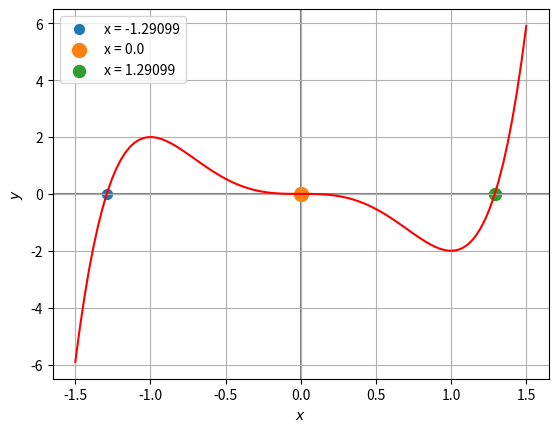

Reproduce this figure in Python.
'''
Zadatak _8

napišite Python-kod koji nalazi korijene jednadžbe y=0 koristeći funkciju brentq iz modula scipy.optimize
Funkciju f(x)=y najprije nacrtajte kako biste vidjeli koje početne točke za traženje korijena treba odabrati.

Vaša jednadžba je c
na mrežnoj stranici
http://www.math-exercises.com/analysis-of-functions

Rješenja formatirano ispišite u terminalu i na samoj slici.
Točke u kojima funkcija siječe x-os nacrtajte pomoću funkcije scatter, uz parametar koji određuje veličinu.
'''

import numpy as np
import matplotlib.pyplot as plt
import scipy.optimize as opt

def fun(x):
    return 3*x**5-5*x**3

r1 = opt.brentq(fun, -2, -1)    #Rješenje 1
r2 = opt.brentq(fun, -1, 1)     #Rješenje 2
r3 = opt.brentq(fun, 1, 2)      #Rješenje 3

print("Rješenja dane jednažbe za y = 0 su: \nr1 = %f \nr2 = %f \nr3 = %f" %(r1,r2,r3))  #Ispis rješenja

x = np.linspace(-1.5,1.5,100) #Za veći raspon x osi se ne vidi gdje funkcija sijeće os x, zato sam uzeo granice od -1.5 do 1.5

plt.plot(x,fun(x), color= "red")    #Crtanje funkcije

plt.axhline(color='gray', zorder = -1)  #apscisa siva, u pozadini
plt.axvline(color='gray', zorder = -1)  #ordinata siva, u pozadini
plt.xlabel('$x$')   #oznaka na apscisi
plt.ylabel('$y$')   #oznaka na y osi
plt.scatter(r1, 0, s = 50, label = ("x = %.5f" %r1))    #točka na grafu za rješenje 1
plt.scatter(r2, 0, s = 100, label = ("x = %.1f" %r2))   #točka na grafu za rješenje 2
plt.scatter(r3, 0, s = 75, label = ("x = %.5f" %r3))    #točka na grafu za rješenje 3
plt.grid()  #mreža
plt.legend() #legenda
plt.show()